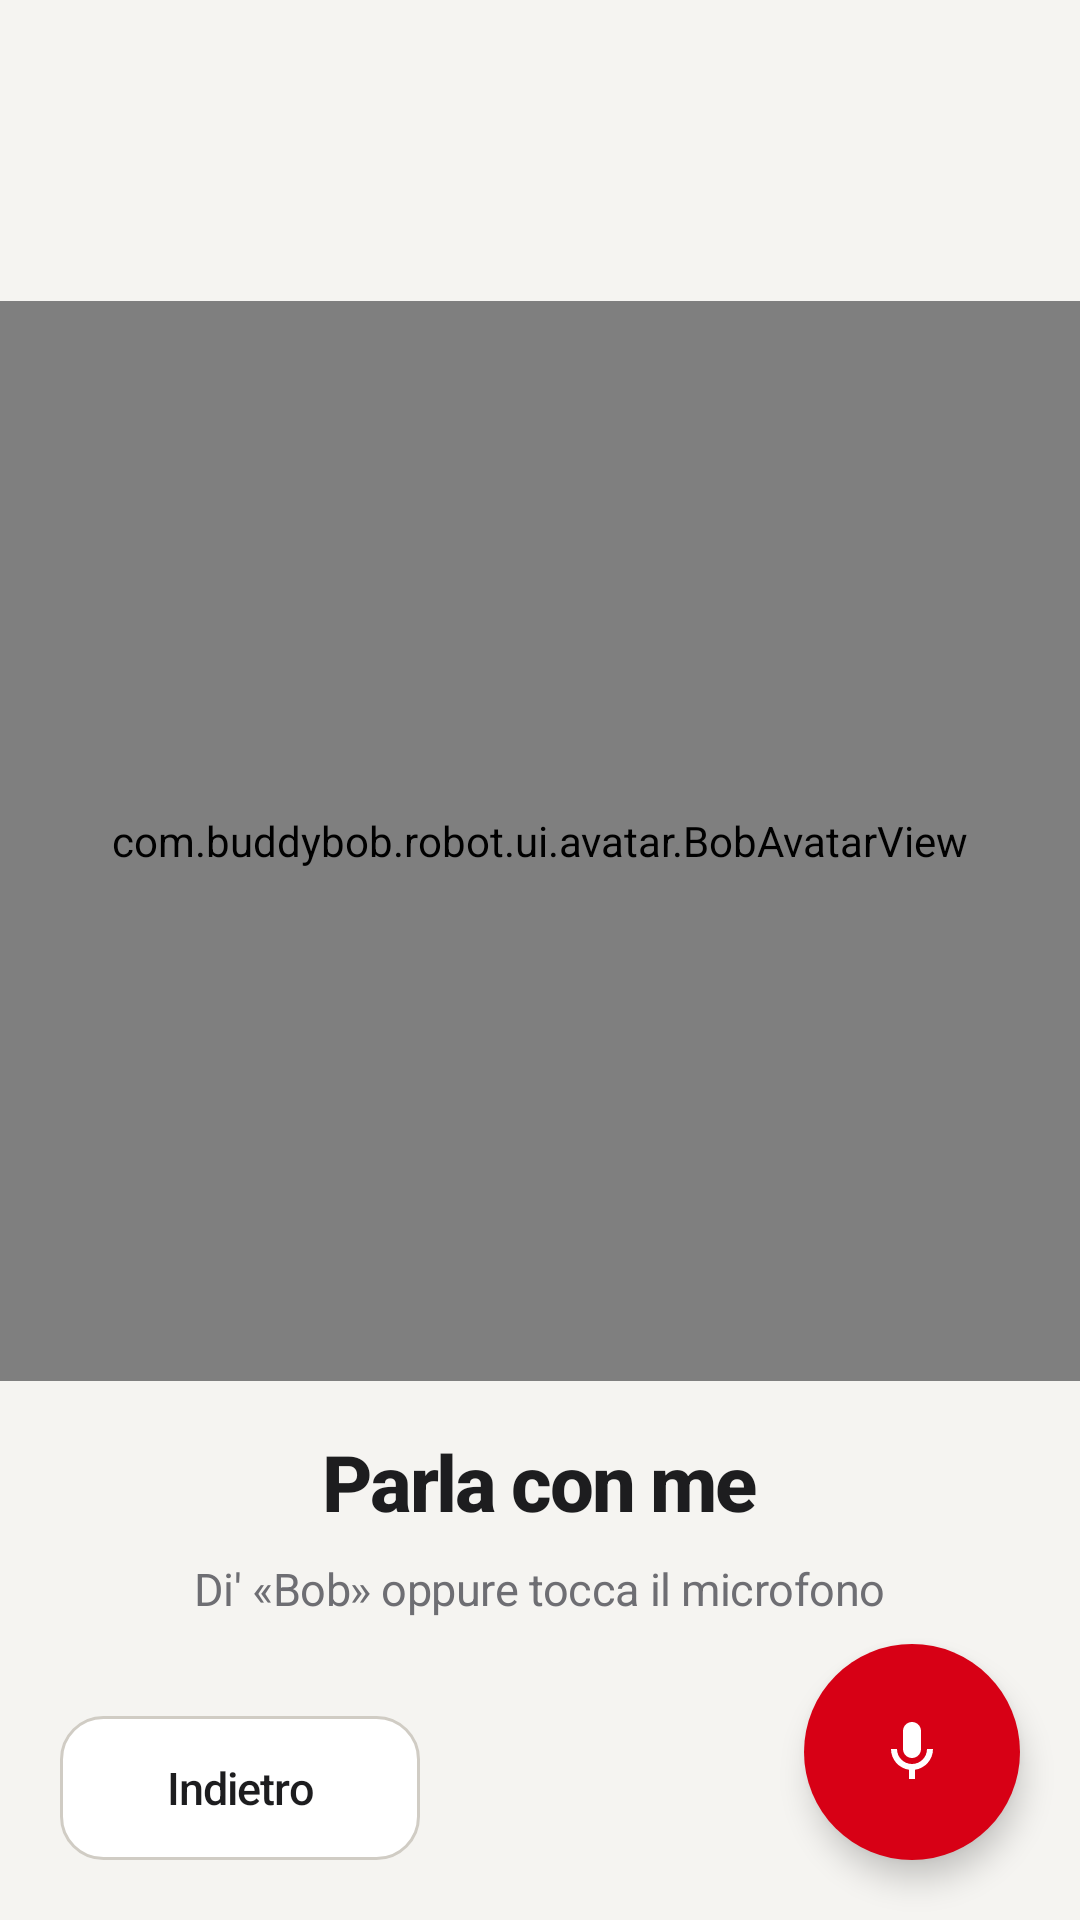

Here is an Android app screen rendered from its layout file. Give the layout XML and the strings, colors and styles it references.
<!-- AndroidManifest.xml: application theme AppTheme -->
<!-- res/layout/fragment_speech.xml -->
<?xml version="1.0" encoding="utf-8"?>
<FrameLayout xmlns:android="http://schemas.android.com/apk/res/android"
    xmlns:tools="http://schemas.android.com/tools"
    android:layout_width="match_parent"
    android:layout_height="match_parent"
    android:background="@color/bob_cream"
    android:clipChildren="false"
    android:clipToPadding="false"
    tools:context=".ui.SpeechFragment">

    <LinearLayout
        android:layout_width="match_parent"
        android:layout_height="match_parent"
        android:clipChildren="false"
        android:clipToPadding="false"
        android:gravity="center"
        android:orientation="vertical"
        android:padding="@dimen/screen_padding">

        <com.buddybob.robot.ui.avatar.BobAvatarView
            android:id="@+id/bob_avatar_speech"
            android:layout_width="@dimen/avatar_size"
            android:layout_height="@dimen/avatar_size"
            android:clipChildren="false"
            android:clipToPadding="false" />

        <TextView
            android:id="@+id/text_speech_title"
            android:layout_width="wrap_content"
            android:layout_height="wrap_content"
            android:layout_marginTop="16dp"
            style="@style/BuddyTitle"
            android:text="@string/speech_talk_title"
            android:textColor="@color/bob_black" />

        <TextView
            android:id="@+id/text_speech_hint"
            android:layout_width="wrap_content"
            android:layout_height="wrap_content"
            android:layout_marginTop="8dp"
            android:gravity="center"
            style="@style/BuddySubtitle"
            android:text="@string/speech_talk_hint" />
    </LinearLayout>

    <Button
        android:id="@+id/btn_speech_back"
        style="@style/BuddyButton"
        android:layout_width="wrap_content"
        android:layout_height="@dimen/btn_height_secondary"
        android:layout_gravity="bottom|start"
        android:layout_margin="20dp"
        android:minWidth="120dp"
        android:text="@string/back" />

    <ImageButton
        android:id="@+id/btn_voice_mic"
        android:layout_width="72dp"
        android:layout_height="72dp"
        android:layout_gravity="bottom|end"
        android:layout_margin="20dp"
        android:background="@drawable/bg_mic_idle"
        android:contentDescription="@string/voice_mic_button"
        android:elevation="6dp"
        android:padding="18dp"
        android:scaleType="centerInside"
        android:src="@drawable/ic_mic_white" />
</FrameLayout>
<!-- resources referenced by this layout -->
<resources>
  <color name="bob_black">#1D1D1F</color>
  <color name="bob_cream">#F5F4F1</color>
  <dimen name="avatar_size">360dp</dimen>
  <dimen name="btn_height_secondary">48dp</dimen>
  <dimen name="screen_padding">24dp</dimen>
  <!-- drawable bg_mic_idle (drawable) -->
  <?xml version="1.0" encoding="utf-8"?>
  <shape xmlns:android="http://schemas.android.com/apk/res/android"
      android:shape="oval">
      <solid android:color="@color/bob_mic_idle" />
  </shape>
  <!-- drawable ic_mic_white (drawable) -->
  <?xml version="1.0" encoding="utf-8"?>
  <vector xmlns:android="http://schemas.android.com/apk/res/android"
      android:width="24dp"
      android:height="24dp"
      android:viewportWidth="24"
      android:viewportHeight="24">
      <path
          android:fillColor="@color/bob_white"
          android:pathData="M12,14c1.66,0 3,-1.34 3,-3V5c0,-1.66 -1.34,-3 -3,-3S9,3.34 9,5v6c0,1.66 1.34,3 3,3z" />
      <path
          android:fillColor="@color/bob_white"
          android:pathData="M17,11c0,2.76 -2.24,5 -5,5s-5,-2.24 -5,-5H5c0,3.53 2.61,6.43 6,6.92V21h2v-3.08c3.39,-0.49 6,-3.39 6,-6.92h-2z" />
  </vector>
  <string name="back">Indietro</string>
  <string name="speech_talk_hint">Di\' «Bob» oppure tocca il microfono</string>
  <string name="speech_talk_title">Parla con me</string>
  <string name="voice_mic_button">Parla con BOB</string>
  <style name="BuddyButton" parent="Widget.AppCompat.Button">
          <item name="android:layout_margin">4dp</item>
          <item name="android:minHeight">52dp</item>
          <item name="android:background">@drawable/bg_button_secondary</item>
          <item name="android:textAllCaps">false</item>
          <item name="android:textColor">@color/bob_black</item>
          <item name="android:textSize">15sp</item>
          <item name="android:letterSpacing">-0.02</item>
          <item name="android:fontFamily">sans-serif-medium</item>
          <item name="android:elevation">0dp</item>
          <item name="android:stateListAnimator">@null</item>
      </style>
  <style name="BuddySubtitle">
          <item name="android:textColor">@color/bob_muted</item>
          <item name="android:textSize">@dimen/text_body</item>
          <item name="android:letterSpacing">-0.01</item>
      </style>
  <style name="BuddyTitle">
          <item name="android:textColor">@color/bob_black</item>
          <item name="android:textSize">@dimen/text_title</item>
          <item name="android:textStyle">bold</item>
          <item name="android:letterSpacing">-0.03</item>
          <item name="android:fontFamily">sans-serif-medium</item>
      </style>
  <color name="bob_mic_idle">#D70015</color>
  <color name="bob_white">#FFFFFF</color>
  <!-- drawable bg_button_secondary (drawable) -->
  <?xml version="1.0" encoding="utf-8"?>
  <shape xmlns:android="http://schemas.android.com/apk/res/android"
      android:shape="rectangle">
      <solid android:color="@color/bob_white" />
      <stroke
          android:width="1dp"
          android:color="@color/bob_line_strong" />
      <corners android:radius="14dp" />
  </shape>
  <color name="bob_muted">#6E6E73</color>
  <dimen name="text_body">15sp</dimen>
  <dimen name="text_title">26sp</dimen>
  <color name="bob_navy">#0D2C50</color>
  <color name="bob_teal">#0A7A8C</color>
  <color name="bob_line_strong">#D0CCC4</color>
</resources>
